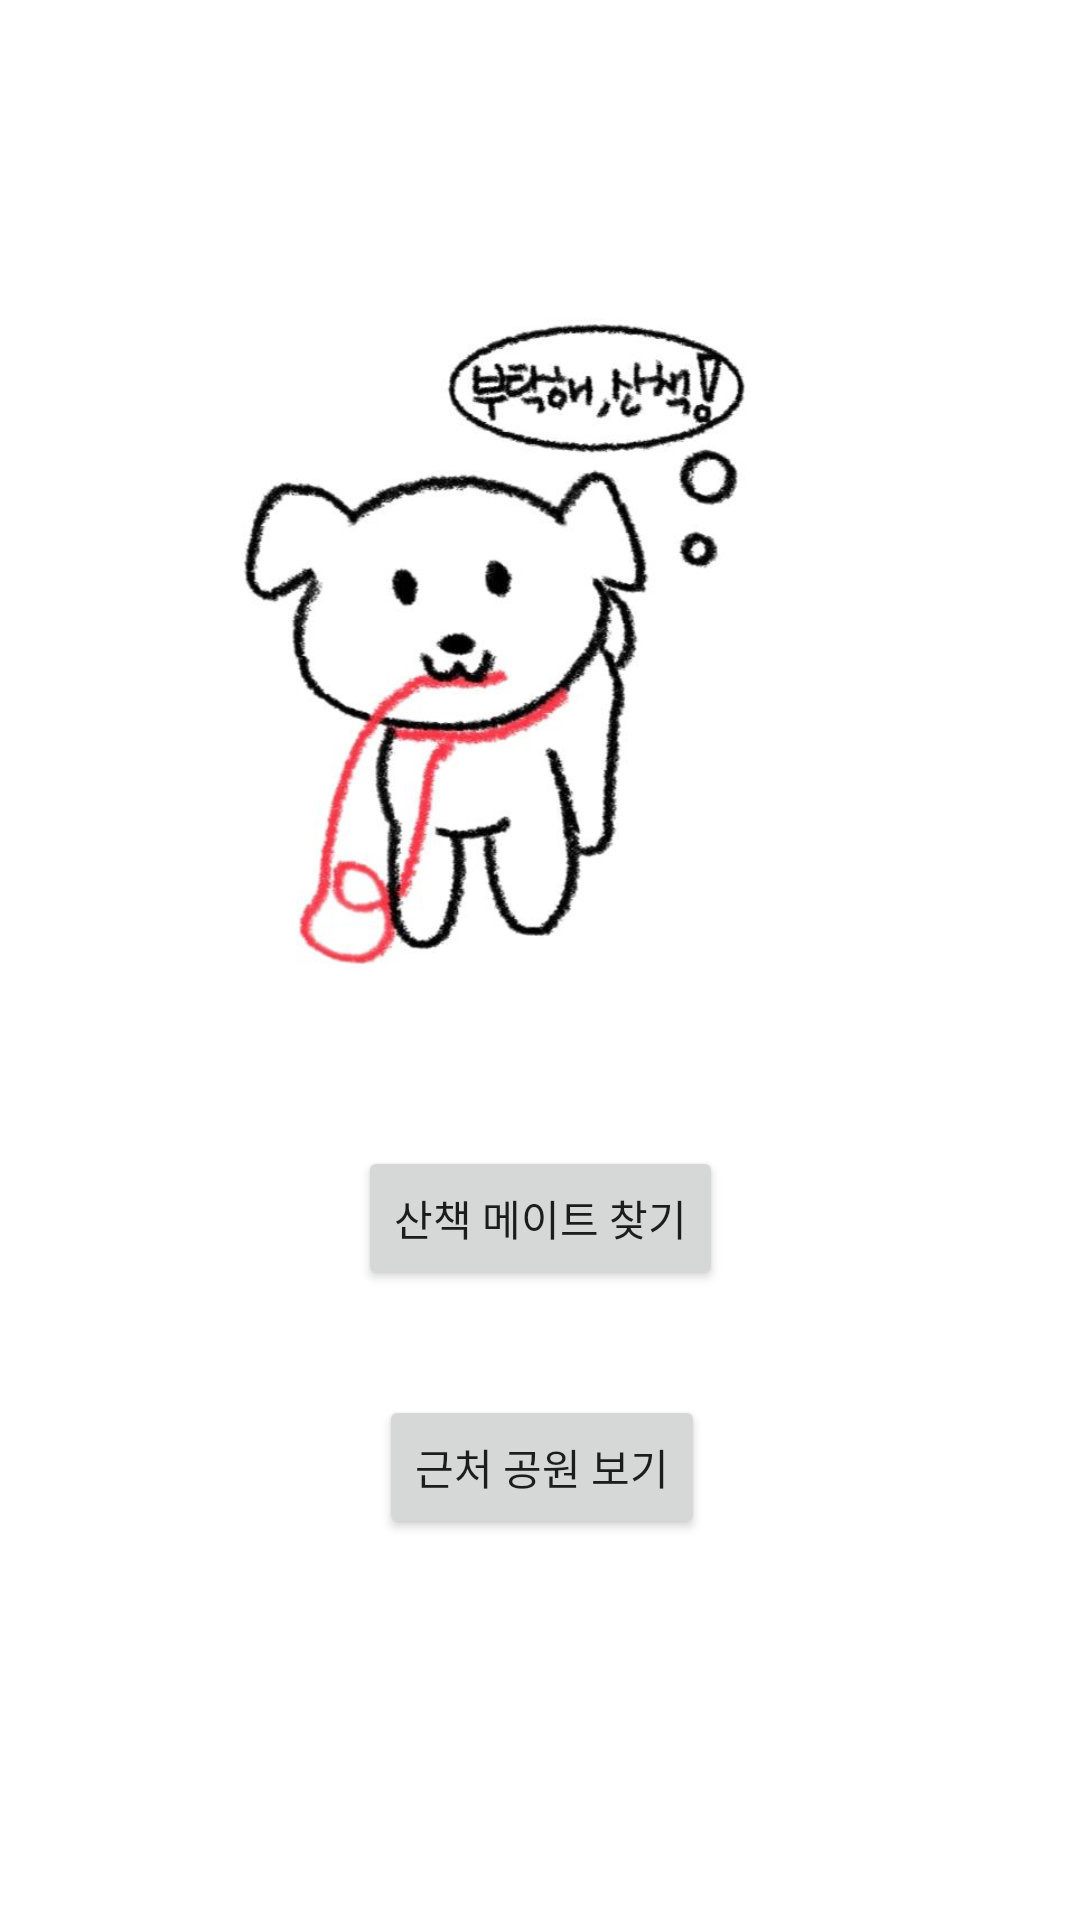

Android layout source for this screen:
<!-- AndroidManifest.xml: application theme Theme.Pet_Dairy -->
<!-- res/layout/walkingmate.xml -->
<?xml version="1.0" encoding="utf-8"?>
<androidx.constraintlayout.widget.ConstraintLayout xmlns:android="http://schemas.android.com/apk/res/android"
    xmlns:app="http://schemas.android.com/apk/res-auto"
    xmlns:tools="http://schemas.android.com/tools"
    android:layout_width="match_parent"
    android:layout_height="match_parent"
    tools:context=".WalkingMate">

    <Button
        android:id="@+id/btnWrite"
        android:layout_width="wrap_content"
        android:layout_height="wrap_content"
        android:layout_marginBottom="35dp"
        android:text="산책 메이트 찾기"
        app:layout_constraintBottom_toTopOf="@+id/btnMap"
        app:layout_constraintEnd_toEndOf="parent"
        android:fontFamily="@font/esamanru_medium"
        app:layout_constraintStart_toStartOf="parent"
        app:layout_constraintTop_toBottomOf="@+id/imageView3" />

    <Button
        android:id="@+id/btnMap"
        android:layout_width="wrap_content"
        android:layout_height="wrap_content"
        android:layout_marginStart="7dp"
        android:layout_marginBottom="127dp"
        android:text="근처 공원 보기"
        android:fontFamily="@font/esamanru_medium"
        app:layout_constraintBottom_toBottomOf="parent"
        app:layout_constraintStart_toStartOf="@+id/btnWrite"
        app:layout_constraintTop_toBottomOf="@+id/btnWrite" />

    <ImageView
        android:id="@+id/imageView3"
        android:layout_width="339dp"
        android:layout_height="0dp"
        android:layout_marginTop="88dp"
        android:layout_marginEnd="16dp"
        android:layout_marginBottom="26dp"
        app:layout_constraintBottom_toTopOf="@+id/btnWrite"
        app:layout_constraintEnd_toEndOf="parent"
        app:layout_constraintTop_toTopOf="parent"
        app:srcCompat="@drawable/go" />

</androidx.constraintlayout.widget.ConstraintLayout>
<!-- resources referenced by this layout -->
<resources>
  <!-- drawable go: jpg bitmap (drawable, 34165 bytes) -->
  <style name="Theme.Pet_Dairy" parent="Theme.MaterialComponents.DayNight.DarkActionBar">
          
          <item name="colorPrimary">#FFE0B2</item>
          <item name="colorPrimaryVariant">#FFE0B2</item>
          <item name="colorOnPrimary">@color/white</item>
          
          <item name="colorSecondary">@color/teal_200</item>
          <item name="colorSecondaryVariant">@color/teal_700</item>
          <item name="colorOnSecondary">@color/black</item>
          
          <item name="android:statusBarColor" tools:targetApi="l">?attr/colorPrimaryVariant</item>
          
      </style>
  <color name="white">#FFFFFFFF</color>
  <color name="teal_200">#FF03DAC5</color>
  <color name="teal_700">#FF018786</color>
  <color name="black">#FF000000</color>
</resources>
